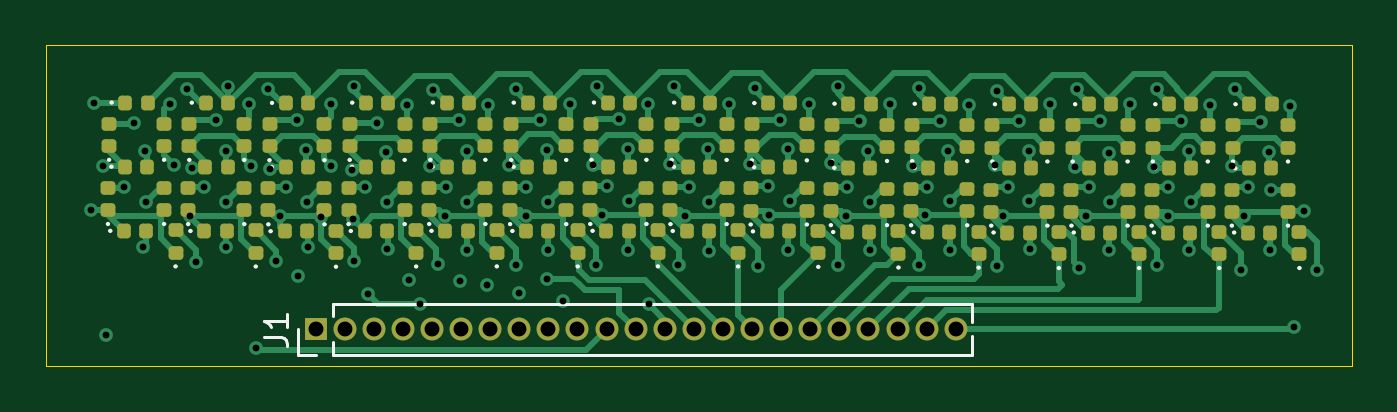
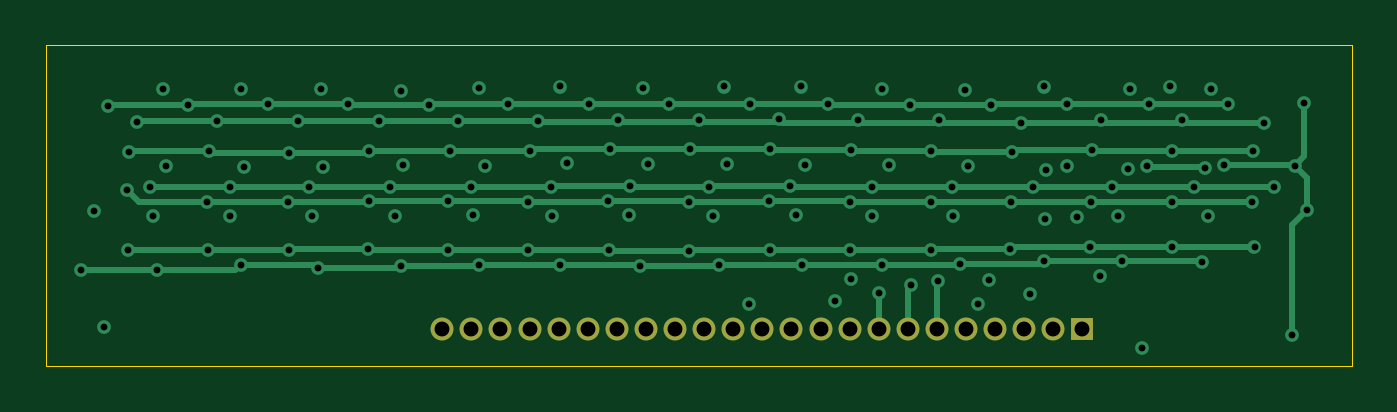
Circuit board: 13 layer files. Board 57.0 x 14.0 mm.
- bottom_copper: small_led_a-B_Cu.gbr (15918 bytes)
- bottom_mask: small_led_a-B_Mask.gbr (1108 bytes)
- paste: small_led_a-B_Paste.gbr (468 bytes)
- bottom_silk: small_led_a-B_Silkscreen.gbr (469 bytes)
- outline: small_led_a-Edge_Cuts.gbr (694 bytes)
- top_copper: small_led_a-F_Cu.gbr (51573 bytes)
- top_mask: small_led_a-F_Mask.gbr (8539 bytes)
- paste: small_led_a-F_Paste.gbr (7899 bytes)
- top_silk: small_led_a-F_Silkscreen.gbr (18899 bytes)
- inner_copper: small_led_a-In1_Cu.gbr (11445 bytes)
- inner_copper: small_led_a-In2_Cu.gbr (8374 bytes)
- drill: small_led_a-NPTH.drl (279 bytes)
- drill: small_led_a-PTH.drl (3420 bytes)

=== bottom_copper: small_led_a-B_Cu.gbr (15918 bytes, source omitted) ===
=== bottom_mask: small_led_a-B_Mask.gbr ===
%TF.GenerationSoftware,KiCad,Pcbnew,8.0.8-2.fc41*%
%TF.CreationDate,2025-02-01T06:38:31+00:00*%
%TF.ProjectId,small_led_a,736d616c-6c5f-46c6-9564-5f612e6b6963,rev?*%
%TF.SameCoordinates,Original*%
%TF.FileFunction,Soldermask,Bot*%
%TF.FilePolarity,Negative*%
%FSLAX46Y46*%
G04 Gerber Fmt 4.6, Leading zero omitted, Abs format (unit mm)*
G04 Created by KiCad (PCBNEW 8.0.8-2.fc41) date 2025-02-01 06:38:31*
%MOMM*%
%LPD*%
G01*
G04 APERTURE LIST*
%ADD10R,1.000000X1.000000*%
%ADD11O,1.000000X1.000000*%
G04 APERTURE END LIST*
D10*
%TO.C,J1*%
X71760000Y-63400000D03*
D11*
X73030000Y-63400000D03*
X74300000Y-63400000D03*
X75570000Y-63400000D03*
X76840000Y-63400000D03*
X78110000Y-63400000D03*
X79380000Y-63400000D03*
X80650000Y-63400000D03*
X81920000Y-63400000D03*
X83190000Y-63400000D03*
X84460000Y-63400000D03*
X85730000Y-63400000D03*
X87000000Y-63400000D03*
X88270000Y-63400000D03*
X89540000Y-63400000D03*
X90810000Y-63400000D03*
X92080000Y-63400000D03*
X93350000Y-63400000D03*
X94620000Y-63400000D03*
X95890000Y-63400000D03*
X97160000Y-63400000D03*
X98430000Y-63400000D03*
X99700000Y-63400000D03*
%TD*%
M02*

=== paste: small_led_a-B_Paste.gbr ===
%TF.GenerationSoftware,KiCad,Pcbnew,8.0.8-2.fc41*%
%TF.CreationDate,2025-02-01T06:38:30+00:00*%
%TF.ProjectId,small_led_a,736d616c-6c5f-46c6-9564-5f612e6b6963,rev?*%
%TF.SameCoordinates,Original*%
%TF.FileFunction,Paste,Bot*%
%TF.FilePolarity,Positive*%
%FSLAX46Y46*%
G04 Gerber Fmt 4.6, Leading zero omitted, Abs format (unit mm)*
G04 Created by KiCad (PCBNEW 8.0.8-2.fc41) date 2025-02-01 06:38:30*
%MOMM*%
%LPD*%
G01*
G04 APERTURE LIST*
G04 APERTURE END LIST*
M02*

=== bottom_silk: small_led_a-B_Silkscreen.gbr ===
%TF.GenerationSoftware,KiCad,Pcbnew,8.0.8-2.fc41*%
%TF.CreationDate,2025-02-01T06:38:31+00:00*%
%TF.ProjectId,small_led_a,736d616c-6c5f-46c6-9564-5f612e6b6963,rev?*%
%TF.SameCoordinates,Original*%
%TF.FileFunction,Legend,Bot*%
%TF.FilePolarity,Positive*%
%FSLAX46Y46*%
G04 Gerber Fmt 4.6, Leading zero omitted, Abs format (unit mm)*
G04 Created by KiCad (PCBNEW 8.0.8-2.fc41) date 2025-02-01 06:38:31*
%MOMM*%
%LPD*%
G01*
G04 APERTURE LIST*
G04 APERTURE END LIST*
M02*

=== outline: small_led_a-Edge_Cuts.gbr ===
%TF.GenerationSoftware,KiCad,Pcbnew,8.0.8-2.fc41*%
%TF.CreationDate,2025-02-01T06:38:31+00:00*%
%TF.ProjectId,small_led_a,736d616c-6c5f-46c6-9564-5f612e6b6963,rev?*%
%TF.SameCoordinates,Original*%
%TF.FileFunction,Profile,NP*%
%FSLAX46Y46*%
G04 Gerber Fmt 4.6, Leading zero omitted, Abs format (unit mm)*
G04 Created by KiCad (PCBNEW 8.0.8-2.fc41) date 2025-02-01 06:38:31*
%MOMM*%
%LPD*%
G01*
G04 APERTURE LIST*
%TA.AperFunction,Profile*%
%ADD10C,0.050000*%
%TD*%
G04 APERTURE END LIST*
D10*
X60000000Y-51000000D02*
X60000000Y-65000000D01*
X117000000Y-51000000D02*
X60000000Y-51000000D01*
X117000000Y-65000000D02*
X117000000Y-51000000D01*
X60000000Y-65000000D02*
X117000000Y-65000000D01*
M02*

=== top_copper: small_led_a-F_Cu.gbr (51573 bytes, source omitted) ===
=== top_mask: small_led_a-F_Mask.gbr (8539 bytes, source omitted) ===
=== paste: small_led_a-F_Paste.gbr (7899 bytes, source omitted) ===
=== top_silk: small_led_a-F_Silkscreen.gbr (18899 bytes, source omitted) ===
=== inner_copper: small_led_a-In1_Cu.gbr (11445 bytes, source omitted) ===
=== inner_copper: small_led_a-In2_Cu.gbr (8374 bytes, source omitted) ===
=== drill: small_led_a-NPTH.drl ===
M48
; DRILL file {KiCad 8.0.8-2.fc41} date 2025-02-01T06:38:28+0000
; FORMAT={-:-/ absolute / inch / decimal}
; #@! TF.CreationDate,2025-02-01T06:38:28+00:00
; #@! TF.GenerationSoftware,Kicad,Pcbnew,8.0.8-2.fc41
; #@! TF.FileFunction,NonPlated,1,4,NPTH
FMAT,2
INCH
%
G90
G05
M30

=== drill: small_led_a-PTH.drl ===
M48
; DRILL file {KiCad 8.0.8-2.fc41} date 2025-02-01T06:38:28+0000
; FORMAT={-:-/ absolute / inch / decimal}
; #@! TF.CreationDate,2025-02-01T06:38:28+00:00
; #@! TF.GenerationSoftware,Kicad,Pcbnew,8.0.8-2.fc41
; #@! TF.FileFunction,Plated,1,4,PTH
FMAT,2
INCH
; #@! TA.AperFunction,Plated,PTH,ViaDrill
T1C0.0118
; #@! TA.AperFunction,Plated,PTH,ComponentDrill
T2C0.0256
%
G90
G05
T1
X2.439Y-2.2913
X2.4449Y-2.1063
X2.4606Y-2.2146
X2.4646Y-2.5059
X2.4961Y-2.252
X2.5138Y-2.1417
X2.5295Y-2.3543
X2.5328Y-2.189
X2.5341Y-2.2766
X2.5748Y-2.1083
X2.5827Y-2.2136
X2.6047Y-2.0837
X2.6088Y-2.3012
X2.6137Y-2.2188
X2.6201Y-2.3799
X2.6339Y-2.252
X2.6545Y-2.1357
X2.6705Y-2.189
X2.6713Y-2.3543
X2.672Y-2.2766
X2.6752Y-2.0787
X2.7106Y-2.1083
X2.7146Y-2.2146
X2.7224Y-2.5276
X2.7441Y-2.0837
X2.7461Y-2.2205
X2.7579Y-2.3789
X2.7638Y-2.3012
X2.7736Y-2.252
X2.793Y-2.1357
X2.7953Y-2.4035
X2.8083Y-2.1884
X2.8099Y-2.2766
X2.813Y-2.3543
X2.8346Y-2.3032
X2.8524Y-2.1083
X2.8524Y-2.2146
X2.8878Y-2.2219
X2.8898Y-2.3071
X2.8917Y-2.0787
X2.8917Y-2.3789
X2.9094Y-2.252
X2.9154Y-2.435
X2.9311Y-2.1417
X2.9464Y-2.191
X2.9476Y-2.2766
X2.9488Y-2.3583
X2.9823Y-2.1102
X2.9862Y-2.4114
X3.0039Y-2.4528
X3.0217Y-2.2156
X3.0276Y-2.0846
X3.0354Y-2.3829
X3.0472Y-2.3012
X3.0492Y-2.252
X3.0715Y-2.136
X3.0728Y-2.4134
X3.0846Y-2.3602
X3.0847Y-2.1887
X3.0861Y-2.2766
X3.1201Y-2.4193
X3.122Y-2.1102
X3.1575Y-2.2133
X3.1693Y-2.0827
X3.1693Y-2.3848
X3.1752Y-2.4331
X3.187Y-2.252
X3.187Y-2.3012
X3.2105Y-2.1361
X3.2224Y-2.4094
X3.2236Y-2.1885
X3.2244Y-2.3602
X3.2251Y-2.2766
X3.25Y-2.4469
X3.2618Y-2.1083
X3.3012Y-2.2131
X3.3071Y-2.3848
X3.3091Y-2.0787
X3.3169Y-2.2992
X3.3268Y-2.25
X3.3463Y-2.135
X3.3614Y-2.1867
X3.3622Y-2.3602
X3.3637Y-2.2746
X3.3969Y-2.1083
X3.3974Y-2.453
X3.435Y-2.2113
X3.4409Y-2.0787
X3.4488Y-2.3848
X3.4606Y-2.3012
X3.4665Y-2.252
X3.4832Y-2.1357
X3.4992Y-2.1861
X3.5007Y-2.2766
X3.502Y-2.3622
X3.5354Y-2.1083
X3.5709Y-2.2126
X3.5807Y-2.0807
X3.5846Y-2.3868
X3.6024Y-2.25
X3.6043Y-2.2992
X3.6229Y-2.1363
X3.637Y-2.1859
X3.6378Y-2.3602
X3.6397Y-2.2746
X3.6732Y-2.1083
X3.7106Y-2.2106
X3.7224Y-2.0787
X3.7224Y-2.3848
X3.7362Y-2.3012
X3.7382Y-2.252
X3.7598Y-2.1378
X3.7748Y-2.1901
X3.7771Y-2.2766
X3.7776Y-2.3602
X3.813Y-2.1083
X3.8524Y-2.2147
X3.8622Y-2.0807
X3.8622Y-2.3848
X3.872Y-2.3002
X3.876Y-2.251
X3.8976Y-2.1378
X3.9126Y-2.1893
X3.9154Y-2.3602
X3.9155Y-2.2756
X3.948Y-2.1106
X3.9921Y-2.2139
X3.9961Y-2.086
X3.9961Y-2.3878
X4.0059Y-2.3009
X4.0156Y-2.2517
X4.0339Y-2.1387
X4.0504Y-2.1889
X4.0512Y-2.2763
X4.0531Y-2.3583
X4.0866Y-2.1083
X4.1299Y-2.2171
X4.1339Y-2.0837
X4.1378Y-2.3898
X4.1496Y-2.3012
X4.1535Y-2.252
X4.1732Y-2.1378
X4.1883Y-2.1925
X4.189Y-2.3602
X4.1909Y-2.2766
X4.2244Y-2.1083
X4.2657Y-2.2171
X4.2717Y-2.0827
X4.2717Y-2.3848
X4.2894Y-2.252
X4.2894Y-2.3012
X4.3114Y-2.138
X4.326Y-2.1889
X4.3268Y-2.3602
X4.3287Y-2.2766
X4.3622Y-2.1102
X4.3996Y-2.2146
X4.4055Y-2.0827
X4.4154Y-2.3937
X4.4213Y-2.3012
X4.4272Y-2.252
X4.4488Y-2.1398
X4.4639Y-2.1921
X4.4646Y-2.3602
X4.4665Y-2.2559
X4.4992Y-2.1122
X4.5059Y-2.4921
X4.5236Y-2.2933
X4.5453Y-2.3937
T2
X2.8252Y-2.4961
X2.8752Y-2.4961
X2.9252Y-2.4961
X2.9752Y-2.4961
X3.0252Y-2.4961
X3.0752Y-2.4961
X3.1252Y-2.4961
X3.1752Y-2.4961
X3.2252Y-2.4961
X3.2752Y-2.4961
X3.3252Y-2.4961
X3.3752Y-2.4961
X3.4252Y-2.4961
X3.4752Y-2.4961
X3.5252Y-2.4961
X3.5752Y-2.4961
X3.6252Y-2.4961
X3.6752Y-2.4961
X3.7252Y-2.4961
X3.7752Y-2.4961
X3.8252Y-2.4961
X3.8752Y-2.4961
X3.9252Y-2.4961
M30

